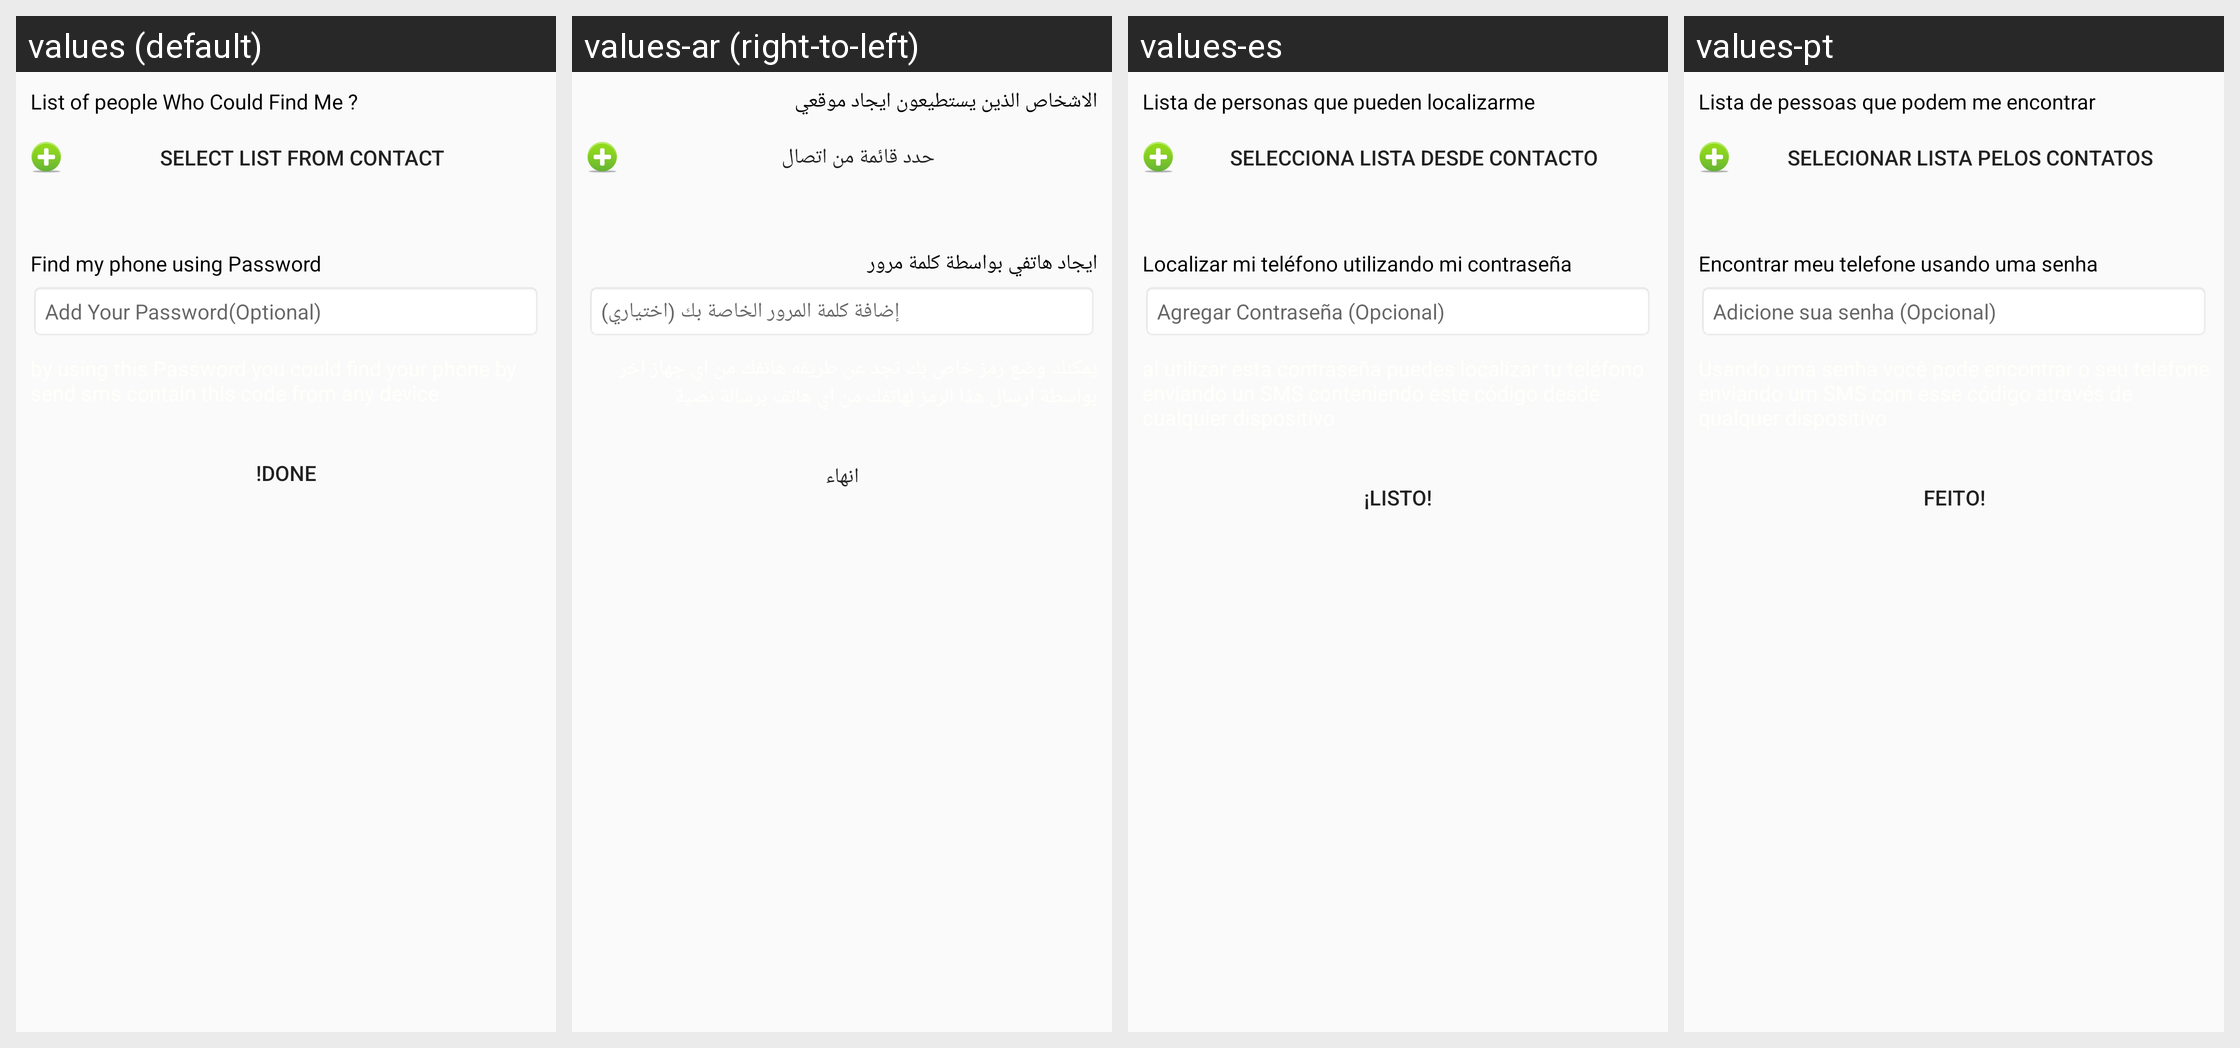

The Android screen below is rendered under several locales of the same app. Produce the string resources it draws, with the default and per-locale values.
Android screen res/layout/activity_sub_setting.xml rendered under 4 locales, left to right: values (default), values-ar (right-to-left), values-es, values-pt. Device: Nexus 5 (rendered at 1080×1920; each locale shown at half size, 540×960, under a caption strip naming it); theme AppTheme.
Strings drawn on this screen, with the default value and each locale's value (text and hints the layout hard-codes appear in the picture but are not listed):

ListFindMe
  values: List of people Who Could Find Me ?
  values-ar: الاشخاص الذين يستطيعون ايجاد موقعي
  values-es: Lista de personas que pueden localizarme
  values-pt: Lista de pessoas que podem me encontrar

SelectList
  values: Select List from contact
  values-ar: حدد قائمة من اتصال
  values-es: Selecciona Lista desde Contacto
  values-pt: Selecionar lista pelos contatos

FindByPassword
  values: Find my phone using Password
  values-ar: ايجاد هاتفي بواسطة كلمة مرور
  values-es: Localizar mi teléfono utilizando mi contraseña
  values-pt: Encontrar meu telefone usando uma senha

AddPassword
  values: Add Your Password(Optional)
  values-ar: إضافة كلمة المرور الخاصة بك (اختياري)
  values-es: Agregar Contraseña (Opcional)
  values-pt: Adicione sua senha (Opcional)

AddPassDec
  values: by using this Password you could find your phone by send sms contain this code from any device
  values-ar: يمكنك وضع رمز خاص بك تجد عن طريقه هاتفك من اي جهاز اخر بواسطة ارسال هذا الرمز لهاتفك من اي هاتف برسالة نصية
  values-es: al utilizar esta contraseña puedes localizar tu teléfono enviando un SMS conteniendo este código desde cualquier dispositivo
  values-pt: Usando uma senha você pode encontrar o seu telefone enviando um SMS com esse código através de qualquer dispositivo

Done
  values: !Done
  values-ar: انهاء
  values-es: ¡Listo!
  values-pt: Feito!
